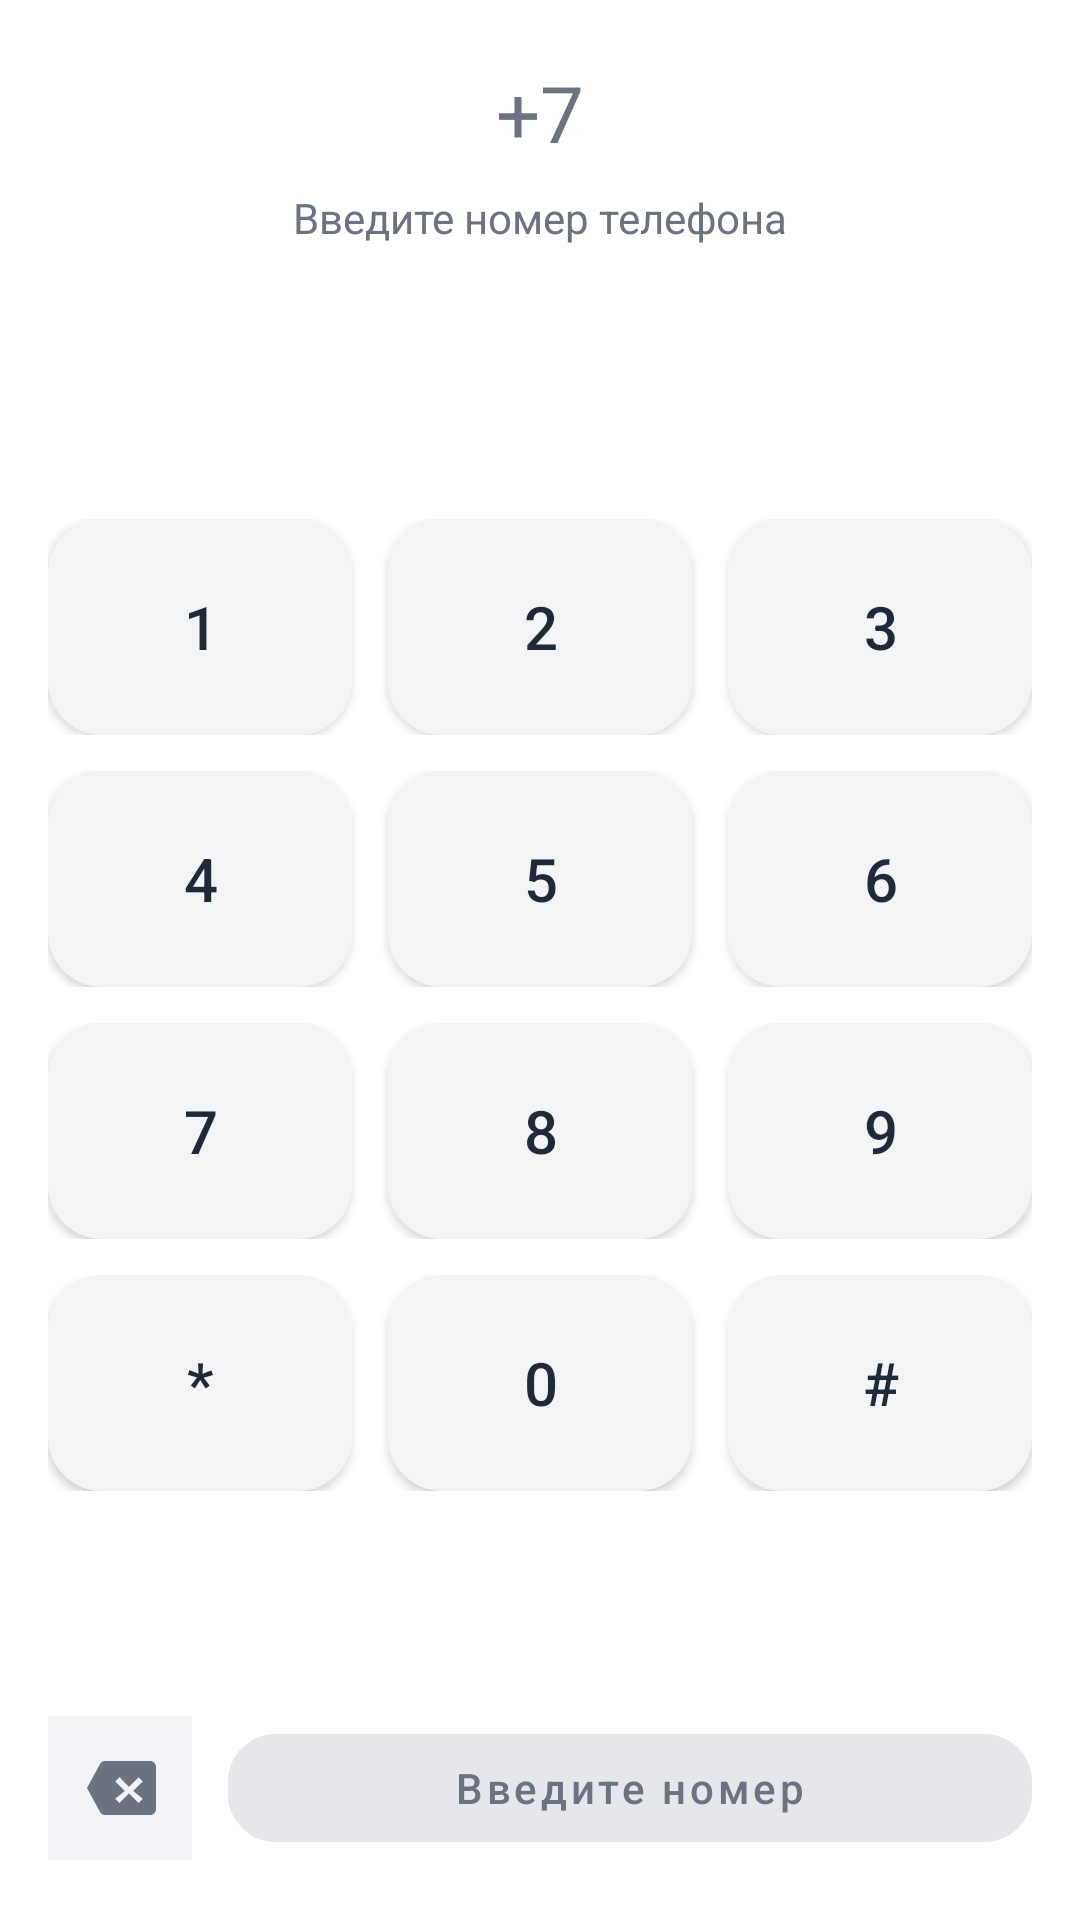

Reconstruct the res/layout file that produces this screen, plus the resources it refers to.
<!-- AndroidManifest.xml: application theme Theme.CRMProfiDialer -->
<!-- res/layout/fragment_dialer.xml -->
<?xml version="1.0" encoding="utf-8"?>
<LinearLayout xmlns:android="http://schemas.android.com/apk/res/android"
    xmlns:app="http://schemas.android.com/apk/res-auto"
    android:layout_width="match_parent"
    android:layout_height="match_parent"
    android:orientation="vertical"
    android:background="@color/surface_card">

    
    <LinearLayout
        android:layout_width="match_parent"
        android:layout_height="wrap_content"
        android:orientation="vertical"
        android:paddingTop="@dimen/spacing_lg"
        android:paddingBottom="@dimen/spacing_base"
        android:gravity="center_horizontal">

        <TextView
            android:id="@+id/phoneDisplayText"
            android:layout_width="wrap_content"
            android:layout_height="wrap_content"
            android:text="+7"
            android:textSize="@dimen/dialer_display_text_size"
            android:textColor="@color/on_surface_variant" />

        <TextView
            android:id="@+id/phoneHintText"
            style="@style/TextAppearance.CRM.BodySecondary"
            android:layout_width="wrap_content"
            android:layout_height="wrap_content"
            android:layout_marginTop="@dimen/spacing_sm"
            android:text="@string/dialer_enter_phone_hint" />
    </LinearLayout>

    
    <LinearLayout
        android:id="@+id/dialerKeypad"
        android:layout_width="match_parent"
        android:layout_height="0dp"
        android:layout_weight="1"
        android:gravity="center"
        android:orientation="vertical"
        android:paddingStart="@dimen/dialer_screen_padding"
        android:paddingEnd="@dimen/dialer_screen_padding"
        android:paddingTop="@dimen/spacing_sm"
        android:paddingBottom="@dimen/spacing_sm">

        <LinearLayout
            android:layout_width="match_parent"
            android:layout_height="wrap_content"
            android:orientation="horizontal">

            <com.google.android.material.button.MaterialButton
                android:id="@+id/digitButton1"
                style="@style/Widget.CRM.Button.DialKey"
                android:layout_width="0dp"
                android:layout_height="@dimen/dialer_key_size"
                android:layout_weight="1"
                android:layout_marginEnd="@dimen/dialer_key_spacing"
                android:text="1" />

            <com.google.android.material.button.MaterialButton
                android:id="@+id/digitButton2"
                style="@style/Widget.CRM.Button.DialKey"
                android:layout_width="0dp"
                android:layout_height="@dimen/dialer_key_size"
                android:layout_weight="1"
                android:layout_marginEnd="@dimen/dialer_key_spacing"
                android:text="2" />

            <com.google.android.material.button.MaterialButton
                android:id="@+id/digitButton3"
                style="@style/Widget.CRM.Button.DialKey"
                android:layout_width="0dp"
                android:layout_height="@dimen/dialer_key_size"
                android:layout_weight="1"
                android:text="3" />
        </LinearLayout>

        <LinearLayout
            android:layout_width="match_parent"
            android:layout_height="wrap_content"
            android:orientation="horizontal"
            android:layout_marginTop="@dimen/dialer_key_spacing">

            <com.google.android.material.button.MaterialButton
                android:id="@+id/digitButton4"
                style="@style/Widget.CRM.Button.DialKey"
                android:layout_width="0dp"
                android:layout_height="@dimen/dialer_key_size"
                android:layout_weight="1"
                android:layout_marginEnd="@dimen/dialer_key_spacing"
                android:text="4" />

            <com.google.android.material.button.MaterialButton
                android:id="@+id/digitButton5"
                style="@style/Widget.CRM.Button.DialKey"
                android:layout_width="0dp"
                android:layout_height="@dimen/dialer_key_size"
                android:layout_weight="1"
                android:layout_marginEnd="@dimen/dialer_key_spacing"
                android:text="5" />

            <com.google.android.material.button.MaterialButton
                android:id="@+id/digitButton6"
                style="@style/Widget.CRM.Button.DialKey"
                android:layout_width="0dp"
                android:layout_height="@dimen/dialer_key_size"
                android:layout_weight="1"
                android:text="6" />
        </LinearLayout>

        <LinearLayout
            android:layout_width="match_parent"
            android:layout_height="wrap_content"
            android:orientation="horizontal"
            android:layout_marginTop="@dimen/dialer_key_spacing">

            <com.google.android.material.button.MaterialButton
                android:id="@+id/digitButton7"
                style="@style/Widget.CRM.Button.DialKey"
                android:layout_width="0dp"
                android:layout_height="@dimen/dialer_key_size"
                android:layout_weight="1"
                android:layout_marginEnd="@dimen/dialer_key_spacing"
                android:text="7" />

            <com.google.android.material.button.MaterialButton
                android:id="@+id/digitButton8"
                style="@style/Widget.CRM.Button.DialKey"
                android:layout_width="0dp"
                android:layout_height="@dimen/dialer_key_size"
                android:layout_weight="1"
                android:layout_marginEnd="@dimen/dialer_key_spacing"
                android:text="8" />

            <com.google.android.material.button.MaterialButton
                android:id="@+id/digitButton9"
                style="@style/Widget.CRM.Button.DialKey"
                android:layout_width="0dp"
                android:layout_height="@dimen/dialer_key_size"
                android:layout_weight="1"
                android:text="9" />
        </LinearLayout>

        <LinearLayout
            android:layout_width="match_parent"
            android:layout_height="wrap_content"
            android:orientation="horizontal"
            android:layout_marginTop="@dimen/dialer_key_spacing">

            <com.google.android.material.button.MaterialButton
                android:id="@+id/digitButtonStar"
                style="@style/Widget.CRM.Button.DialKey"
                android:layout_width="0dp"
                android:layout_height="@dimen/dialer_key_size"
                android:layout_weight="1"
                android:layout_marginEnd="@dimen/dialer_key_spacing"
                android:text="*" />

            <com.google.android.material.button.MaterialButton
                android:id="@+id/digitButton0"
                style="@style/Widget.CRM.Button.DialKey"
                android:layout_width="0dp"
                android:layout_height="@dimen/dialer_key_size"
                android:layout_weight="1"
                android:layout_marginEnd="@dimen/dialer_key_spacing"
                android:text="0" />

            <com.google.android.material.button.MaterialButton
                android:id="@+id/digitButtonHash"
                style="@style/Widget.CRM.Button.DialKey"
                android:layout_width="0dp"
                android:layout_height="@dimen/dialer_key_size"
                android:layout_weight="1"
                android:text="#" />
        </LinearLayout>
    </LinearLayout>

    
    <androidx.constraintlayout.widget.ConstraintLayout
        android:layout_width="match_parent"
        android:layout_height="wrap_content"
        android:paddingStart="@dimen/dialer_screen_padding"
        android:paddingEnd="@dimen/dialer_screen_padding"
        android:paddingBottom="@dimen/spacing_lg">

        <ImageButton
            android:id="@+id/backspaceButton"
            android:layout_width="@dimen/touch_target_min"
            android:layout_height="@dimen/dialer_bottom_button_height"
            android:background="@color/dialer_backspace_bg"
            android:src="@drawable/ic_dialer_backspace"
            android:tint="@color/on_surface_variant"
            android:scaleType="centerInside"
            android:contentDescription="@string/dialer_min_digits_hint"
            app:layout_constraintStart_toStartOf="parent"
            app:layout_constraintTop_toTopOf="parent"
            app:layout_constraintBottom_toBottomOf="parent" />

        <com.google.android.material.button.MaterialButton
            android:id="@+id/callButton"
            style="@style/Widget.CRM.Button.Primary"
            android:layout_width="0dp"
            android:layout_height="@dimen/dialer_bottom_button_height"
            android:text="@string/dialer_call_button_enter_number"
            android:enabled="false"
            android:icon="@drawable/ic_dialer_call"
            app:iconPadding="@dimen/spacing_sm"
            app:cornerRadius="@dimen/dialer_call_radius"
            android:backgroundTint="@color/dialer_call_disabled_bg"
            android:textColor="@color/on_surface_variant"
            app:layout_constraintStart_toEndOf="@id/backspaceButton"
            app:layout_constraintEnd_toEndOf="parent"
            app:layout_constraintTop_toTopOf="@id/backspaceButton"
            app:layout_constraintBottom_toBottomOf="@id/backspaceButton"
            app:layout_constraintHorizontal_bias="0"
            app:layout_constraintHorizontal_chainStyle="packed"
            android:layout_marginStart="@dimen/spacing_md" />
    </androidx.constraintlayout.widget.ConstraintLayout>

    <TextView
        android:id="@+id/lastCallStatus"
        style="@style/TextAppearance.CRM.BodySecondary"
        android:layout_width="wrap_content"
        android:layout_height="wrap_content"
        android:layout_gravity="center_horizontal"
        android:layout_marginTop="@dimen/spacing_sm"
        android:layout_marginBottom="@dimen/spacing_base"
        android:gravity="center"
        android:visibility="gone" />

</LinearLayout>
<!-- resources referenced by this layout -->
<resources>
  <color name="dialer_backspace_bg">#F1F3F6</color>
  <color name="dialer_call_disabled_bg">#E5E7EB</color>
  <color name="on_surface_variant">#6B7280</color>
  <color name="surface_card">#FFFFFF</color>
  <dimen name="dialer_bottom_button_height">48dp</dimen>
  <dimen name="dialer_call_radius">16dp</dimen>
  <dimen name="dialer_display_text_size">26sp</dimen>
  <dimen name="dialer_key_size">72dp</dimen>
  <dimen name="dialer_key_spacing">12dp</dimen>
  <dimen name="dialer_screen_padding">16dp</dimen>
  <dimen name="spacing_base">16dp</dimen>
  <dimen name="spacing_lg">20dp</dimen>
  <dimen name="spacing_md">12dp</dimen>
  <dimen name="spacing_sm">8dp</dimen>
  <dimen name="touch_target_min">48dp</dimen>
  <!-- drawable ic_dialer_backspace (drawable) -->
  <?xml version="1.0" encoding="utf-8"?>
  <vector xmlns:android="http://schemas.android.com/apk/res/android"
      android:width="24dp"
      android:height="24dp"
      android:viewportWidth="24"
      android:viewportHeight="24">
  
      
      <path
          android:fillColor="@color/on_surface_variant"
          android:pathData="M22,3L7,3c-0.69,0 -1.23,0.35 -1.59,0.88L1,12l4.41,8.11C5.77,20.65 6.31,21 7,21h15c1.1,0 2,-0.9 2,-2V5C24,3.9 23.1,3 22,3zM19.59,15.59L18.17,17l-3.17,-3.17L11.83,17l-1.41,-1.41L13.59,13l-3.17,-3.17L11.83,8.41L15,11.59l3.17,-3.17L19.59,9.83L16.41,13L19.59,15.59z" />
  </vector>
  <!-- drawable ic_dialer_call (drawable) -->
  <?xml version="1.0" encoding="utf-8"?>
  <vector xmlns:android="http://schemas.android.com/apk/res/android"
      android:width="24dp"
      android:height="24dp"
      android:viewportWidth="24"
      android:viewportHeight="24">
      <path
          android:fillColor="@android:color/white"
          android:pathData="M6.62,10.79c1.44,2.83 3.76,5.14 6.59,6.59l2.2,-2.2c0.27,-0.27 0.67,-0.36 1.02,-0.24 1.12,0.37 2.33,0.57 3.57,0.57 0.55,0 1,0.45 1,1V21c0,0.55 -0.45,1 -1,1C12.39,22 2,11.61 2,4c0,-0.55 0.45,-1 1,-1h3.5c0.55,0 1,0.45 1,1 0,1.25 0.2,2.45 0.57,3.57 0.11,0.35 0.03,0.74 -0.25,1.02l-2.2,2.2z" />
  </vector>
  <string name="dialer_call_button_enter_number">Введите номер</string>
  <string name="dialer_enter_phone_hint">Введите номер телефона</string>
  <string name="dialer_min_digits_hint">Минимум 11 цифр для звонка</string>
  <style name="TextAppearance.CRM.BodySecondary" parent="TextAppearance.AppCompat.Body1">
          <item name="android:textSize">@dimen/text_body_size</item>
          <item name="android:textColor">@color/on_surface_variant</item>
      </style>
  <style name="Widget.CRM.Button.Primary" parent="Widget.MaterialComponents.Button">
          <item name="android:minHeight">@dimen/button_height</item>
          <item name="android:minWidth">88dp</item>
          <item name="cornerRadius">12dp</item>
          <item name="android:textAllCaps">false</item>
      </style>
  <dimen name="text_body_size">14sp</dimen>
  <dimen name="dialer_key_radius">18dp</dimen>
  <color name="on_surface">#1F2937</color>
  <color name="dialer_key_background">#F3F4F6</color>
  <color name="dialer_key_ripple">#E5E7EB</color>
  <dimen name="button_height">48dp</dimen>
  <color name="brand_teal">#0D9488</color>
  <color name="brand_orange">#D97706</color>
  <color name="surface">#FAFAFA</color>
  <color name="surface_variant">#E6F2F1</color>
  <color name="brand_dark">#134E4A</color>
  <color name="primary_dark">#0F766E</color>
</resources>
